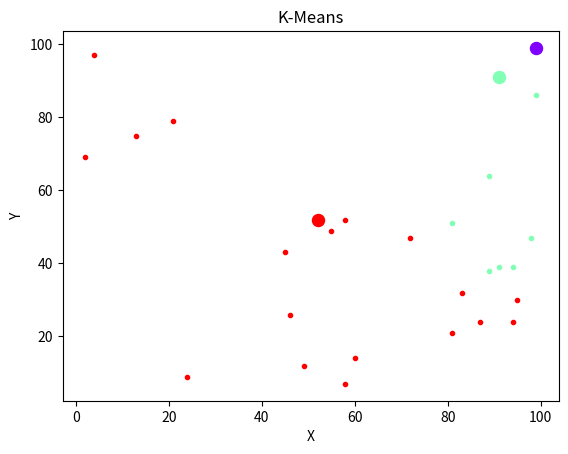

The script that saved this image:
import numpy as np
import operator
import matplotlib.pyplot as plt
import matplotlib.cm as cm

class Centroid:
    """
    pos    = [x, y] coordinate array
    points = points assigned to centroid
    """
    def __init__(self, pos):
        self.pos = pos
        self.points = []
        self.color = None


class KMeans:
    """
    Unsupervised clustering algortihm.
    """
    def __init__(self, n_centroids):
        self.n_centroids = n_centroids

        self.centroids = []

        # generate initial centroids
        r = lambda: np.random.randint(1, 100)
        for _ in range(n_centroids):
            self.centroids.append(Centroid(np.array([r(), r()])))
        
        # assign a color to each centroid
        colors = cm.rainbow(np.linspace(0, 1, len(self.centroids)))
        for i, c in enumerate(self.centroids):
            c.color = colors[i]


    def fit(self, X, epochs=10):
        """
        Assigns points to centroids.
        Calls to update centroid mean to reflect mean of assigned points.
        """
        self.X = X
        for epoch in range(epochs):
            for point in X:
                distances = {}
                for centroid in self.centroids:
                    distances[centroid] = self._euclidean_distance(centroid.pos, point)
                closest = min(distances.items(), key=operator.itemgetter(1))[0]
                closest.points.append(point)

            self._update_centroids() if epoch != epochs - 1 else self._update_centroids(reset=False)
    
    def _update_centroids(self, reset=True):
        """
        Updates centroid position based on mean of assigned points.
        """
        for centroid in self.centroids:
            x_cor = [x[0] for x in centroid.points]
            y_cor = [y[0] for y in centroid.points]
            try:
                centroid.pos[0] = sum(x_cor)/len(x_cor)
                centroid.pos[1] = sum(y_cor)/len(y_cor)
            except:
                pass

            if reset:
                centroid.points = []
        
    def _euclidean_distance(self, a, b):
        """
        Returns euclidean distance between two points.
        """
        dist = np.linalg.norm(a-b)
        return dist

    def show(self):
        """
        Displays clustering.
        """

        for i, c in enumerate(self.centroids):
            plt.scatter(c.pos[0], c.pos[1], marker='o', color=c.color, s=75)
            x_cors = [x[0] for x in c.points]
            y_cors = [y[1] for y in c.points]
            plt.scatter(x_cors, y_cors, marker='.', color=c.color)

        plt.xlabel('X')
        plt.ylabel('Y')
        plt.title('K-Means')
        plt.show()


if __name__ == '__main__':
    # sample data
    r = lambda: np.random.randint(1, 100)
    X = [[r(), r()] for _ in range(25)]

    # K-Means instance
    kmeans = KMeans(3)
    kmeans.fit(X, epochs=5)
    kmeans.show()
    #[print(centroid.points) for centroid in kmeans.centroids]

